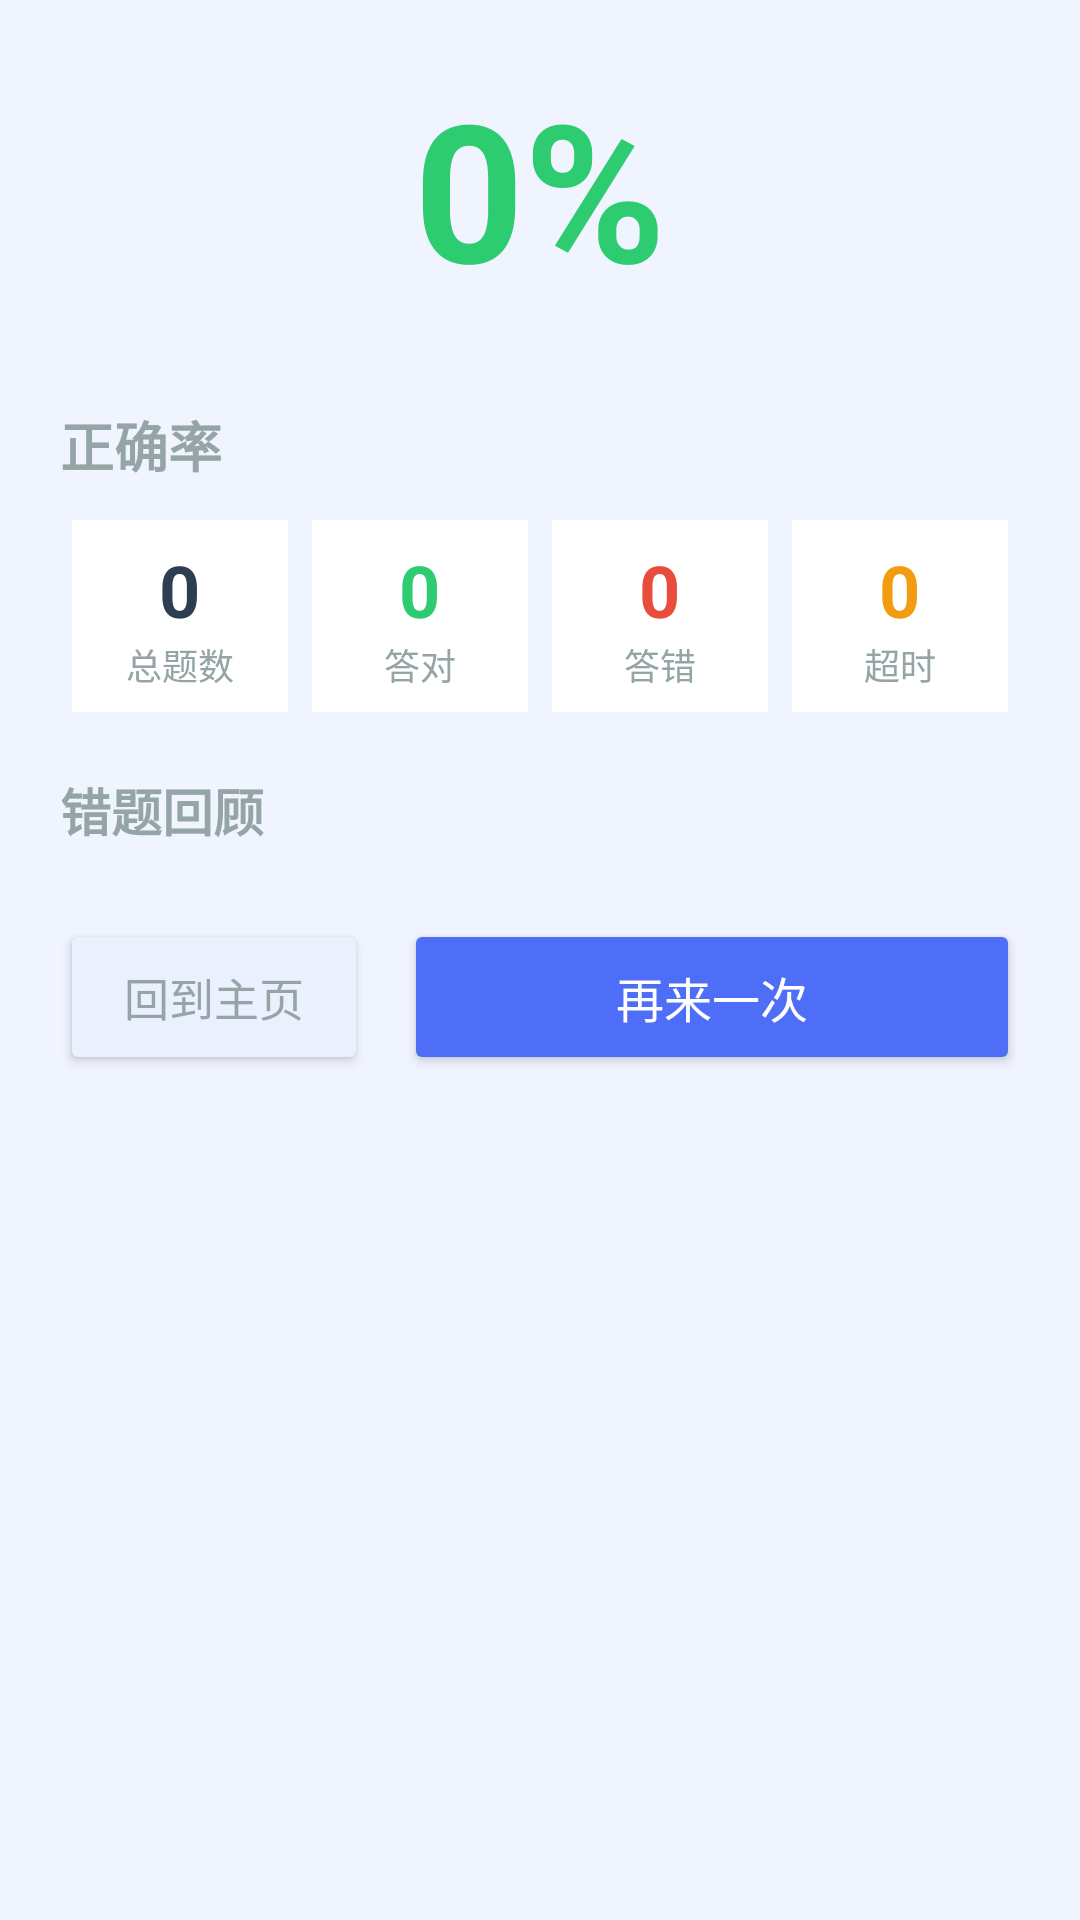

Write the Android layout XML for this screen, with the resource values it uses.
<!-- AndroidManifest.xml: application theme Theme.MistakeNotebook -->
<!-- res/layout/fragment_result.xml -->
<?xml version="1.0" encoding="utf-8"?>
<ScrollView xmlns:android="http://schemas.android.com/apk/res/android"
    android:layout_width="match_parent"
    android:layout_height="match_parent"
    android:background="@color/background">

    <LinearLayout
        android:layout_width="match_parent"
        android:layout_height="wrap_content"
        android:orientation="vertical"
        android:padding="20dp">

        
        <TextView android:id="@+id/tv_score"
            android:layout_width="match_parent" android:layout_height="wrap_content"
            android:text="0%" android:textSize="64sp" android:textStyle="bold"
            android:gravity="center" android:textColor="@color/success"/>

        
        <TextView android:id="@+id/tv_comment"
            android:layout_width="match_parent" android:layout_height="wrap_content"
            android:text="" android:textSize="13sp" android:textColor="@color/text_muted"
            android:gravity="center" android:layout_marginBottom="12dp"/>

        <TextView android:layout_width="wrap_content" android:layout_height="wrap_content"
            android:text="正确率" android:textSize="18sp" android:textStyle="bold"
            android:textColor="@color/text_muted" android:layout_marginBottom="8dp"/>

        
        <LinearLayout android:layout_width="match_parent" android:layout_height="72dp"
            android:orientation="horizontal" android:layout_marginBottom="16dp">
            <LinearLayout android:layout_width="0dp" android:layout_height="match_parent"
                android:layout_weight="1" android:orientation="vertical"
                android:background="@color/surface" android:gravity="center" android:layout_margin="4dp">
                <TextView android:id="@+id/tv_total"
                    android:layout_width="wrap_content" android:layout_height="wrap_content"
                    android:text="0" android:textSize="24sp" android:textStyle="bold"
                    android:textColor="@color/text"/>
                <TextView android:layout_width="wrap_content" android:layout_height="wrap_content"
                    android:text="总题数" android:textSize="12sp" android:textColor="@color/text_muted"/>
            </LinearLayout>
            <LinearLayout android:layout_width="0dp" android:layout_height="match_parent"
                android:layout_weight="1" android:orientation="vertical"
                android:background="@color/surface" android:gravity="center" android:layout_margin="4dp">
                <TextView android:id="@+id/tv_correct"
                    android:layout_width="wrap_content" android:layout_height="wrap_content"
                    android:text="0" android:textSize="24sp" android:textStyle="bold"
                    android:textColor="@color/success"/>
                <TextView android:layout_width="wrap_content" android:layout_height="wrap_content"
                    android:text="答对" android:textSize="12sp" android:textColor="@color/text_muted"/>
            </LinearLayout>
            <LinearLayout android:layout_width="0dp" android:layout_height="match_parent"
                android:layout_weight="1" android:orientation="vertical"
                android:background="@color/surface" android:gravity="center" android:layout_margin="4dp">
                <TextView android:id="@+id/tv_wrong"
                    android:layout_width="wrap_content" android:layout_height="wrap_content"
                    android:text="0" android:textSize="24sp" android:textStyle="bold"
                    android:textColor="@color/error"/>
                <TextView android:layout_width="wrap_content" android:layout_height="wrap_content"
                    android:text="答错" android:textSize="12sp" android:textColor="@color/text_muted"/>
            </LinearLayout>
            <LinearLayout android:layout_width="0dp" android:layout_height="match_parent"
                android:layout_weight="1" android:orientation="vertical"
                android:background="@color/surface" android:gravity="center" android:layout_margin="4dp">
                <TextView android:id="@+id/tv_timeout"
                    android:layout_width="wrap_content" android:layout_height="wrap_content"
                    android:text="0" android:textSize="24sp" android:textStyle="bold"
                    android:textColor="@color/warning"/>
                <TextView android:layout_width="wrap_content" android:layout_height="wrap_content"
                    android:text="超时" android:textSize="12sp" android:textColor="@color/text_muted"/>
            </LinearLayout>
        </LinearLayout>

        
        <TextView android:layout_width="wrap_content" android:layout_height="wrap_content"
            android:text="错题回顾" android:textSize="17sp" android:textStyle="bold"
            android:textColor="@color/text_muted" android:layout_marginBottom="8dp"/>

        <LinearLayout android:id="@+id/detail_container"
            android:layout_width="match_parent" android:layout_height="wrap_content"
            android:orientation="vertical"/>

        
        <LinearLayout android:layout_width="match_parent" android:layout_height="52dp"
            android:orientation="horizontal" android:layout_marginTop="16dp">
            <Button android:id="@+id/btn_back"
                android:layout_width="0dp" android:layout_height="match_parent"
                android:layout_weight="1" android:text="回到主页"
                android:textSize="15sp" android:backgroundTint="@color/btn_option"
                android:textColor="@color/text_muted"/>
            <Space android:layout_width="12dp" android:layout_height="match_parent"/>
            <Button android:id="@+id/btn_retry"
                android:layout_width="0dp" android:layout_height="match_parent"
                android:layout_weight="2" android:text="再来一次"
                android:textSize="16sp" android:backgroundTint="@color/primary"
                android:textColor="@color/white"/>
        </LinearLayout>
    </LinearLayout>
</ScrollView>
<!-- resources referenced by this layout -->
<resources>
  <color name="background">#F0F4FF</color>
  <color name="btn_option">#EBF0FF</color>
  <color name="error">#E74C3C</color>
  <color name="primary">#4F6EF7</color>
  <color name="success">#2ECC71</color>
  <color name="surface">#FFFFFF</color>
  <color name="text">#2C3E50</color>
  <color name="text_muted">#95A5A6</color>
  <color name="warning">#F39C12</color>
  <color name="white">#FFFFFF</color>
  <style name="Theme.MistakeNotebook" parent="Theme.MaterialComponents.DayNight.DarkActionBar">
          <item name="colorPrimary">@color/primary</item>
          <item name="colorPrimaryVariant">@color/primary_dark</item>
          <item name="colorOnPrimary">@color/white</item>
          <item name="android:windowBackground">@color/background</item>
      </style>
  <color name="primary_dark">#3A57E8</color>
</resources>
